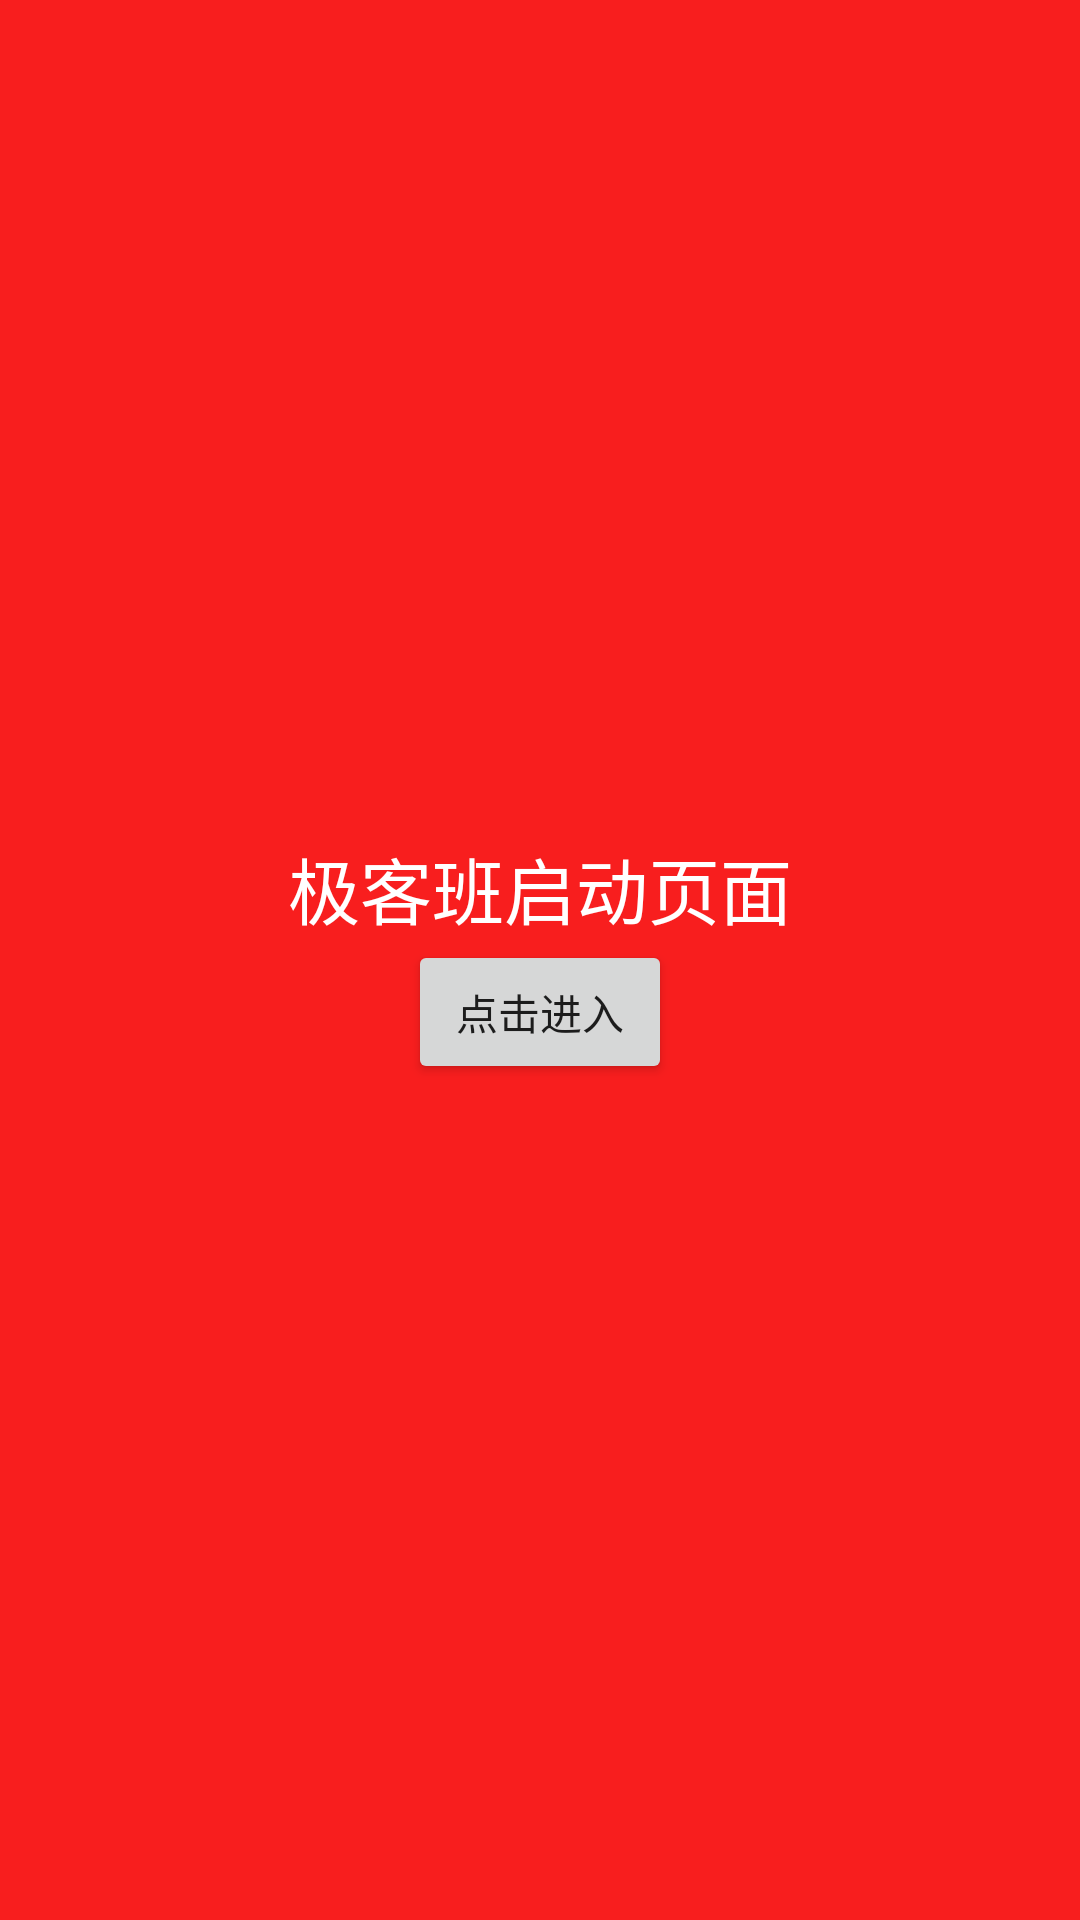

The Android layout XML behind this screen, and the referenced resources:
<!-- AndroidManifest.xml: application theme Theme.Greekband -->
<!-- res/layout/activity_splaish.xml -->
<?xml version="1.0" encoding="utf-8"?>
<LinearLayout xmlns:android="http://schemas.android.com/apk/res/android"
    xmlns:app="http://schemas.android.com/apk/res-auto"
    xmlns:tools="http://schemas.android.com/tools"
    android:layout_width="match_parent"
    android:layout_height="match_parent"
    tools:context=".SplaishActivity"
    android:gravity="center"
    android:orientation="vertical"
    android:background="@color/splashBackgroundColor">
    <TextView
        android:layout_width="wrap_content"
        android:layout_height="wrap_content"
        android:textSize="24sp"
        android:textColor="@color/white"
        android:text="@string/splash_text"/>

    <Button
        android:id="@+id/button"
        android:layout_width="wrap_content"
        android:layout_height="wrap_content"
        android:layout_marginTop="@dimen/button_margin"
        android:text="@string/click_to_enter"/>


</LinearLayout>
<!-- resources referenced by this layout -->
<resources>
  <color name="splashBackgroundColor">#F81E1E</color>
  <color name="white">#FFFFFFFF</color>
  <string name="click_to_enter">点击进入</string>
  <string name="splash_text">极客班启动页面</string>
  <style name="Theme.Greekband" parent="Theme.MaterialComponents.DayNight.DarkActionBar">
          
          <item name="colorPrimary">@color/purple_500</item>
          <item name="colorPrimaryVariant">@color/purple_700</item>
          <item name="colorOnPrimary">@color/white</item>
          
          <item name="colorSecondary">@color/teal_200</item>
          <item name="colorSecondaryVariant">@color/teal_700</item>
          <item name="colorOnSecondary">@color/black</item>
          
          <item name="android:statusBarColor" tools:targetApi="l">?attr/colorPrimaryVariant</item>
          
      </style>
  <color name="purple_500">#FF6200EE</color>
  <color name="purple_700">#FF3700B3</color>
  <color name="teal_200">#FF03DAC5</color>
  <color name="teal_700">#FF018786</color>
  <color name="black">#FF000000</color>
</resources>
